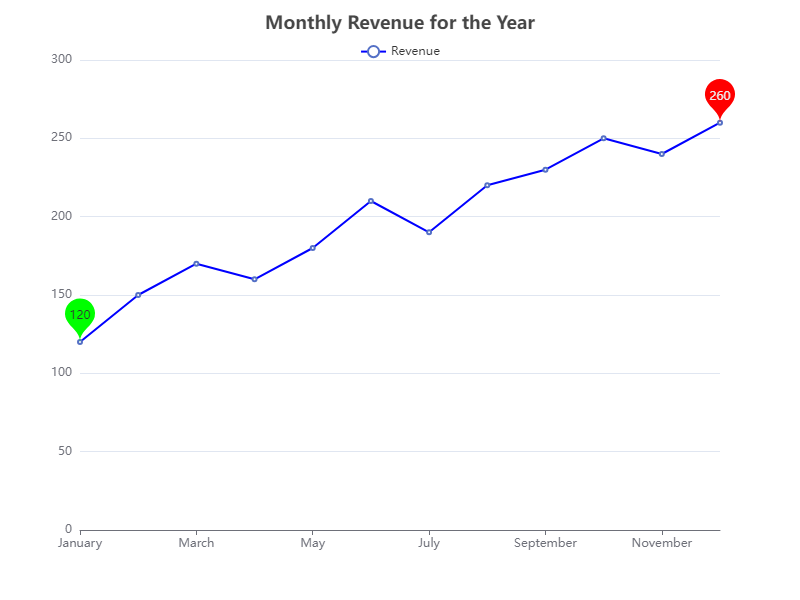

Data behind this chart, as committed beside it:
Month, Revenue
January, 120
February, 150
March, 170
April, 160
May, 180
June, 210
July, 190
August, 220
September, 230
October, 250
November, 240
December, 260
